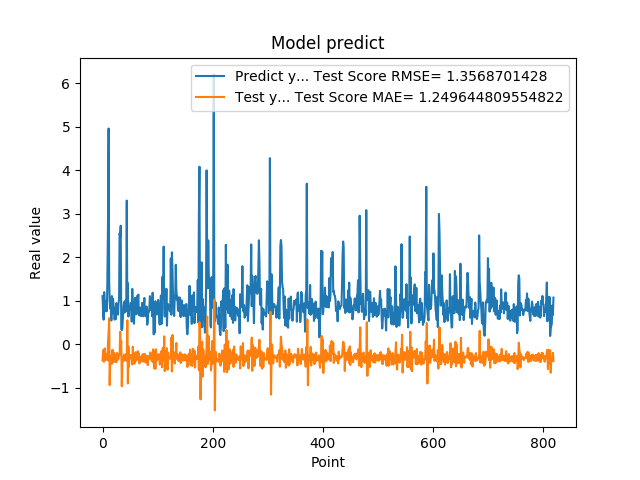

The file beside this chart, header and first rows:
1.111775994300842507e+00, -3.640581509268356886e-01
7.566530108451843262e-01, -1.339848492926720980e-01
5.684260129928588867e-01, -3.948624932396170850e-01
1.201630949974060059e+00, -3.978343540457695005e-01
8.802530169486999512e-01, -9.189088490435197432e-02
8.531429767608642578e-01, -3.612121783755690707e-01
7.591750025749206543e-01, -3.016948439289919848e-01
1.005007982254028320e+00, -3.359453571515733650e-01
7.687720060348510742e-01, -2.117129395451933516e-01
1.740013241767883301e+00, -3.656805181788077563e-01
2.913533687591552734e+00, 6.879506681963967751e-02
4.963075160980224609e+00, 2.705189305561450652e-01
1.471215128898620605e+00, 6.029262321612504083e-01
1.000648975372314453e+00, -9.346246501171513454e-01
8.220189809799194336e-01, -3.691129999306148046e-01
9.362199902534482643e-01, -3.416789883587263987e-01
5.486897230148315430e-01, -2.538918089247151899e-01
1.111255049705505371e+00, -4.475515049464538486e-01
7.148039937019348145e-01, -1.234112812287205124e-01
1.052167057991027832e+00, -4.131498382466389230e-01
8.955980539321898304e-01, -1.828462225976225097e-01
7.769405245780944824e-01, -3.215844030380746177e-01
5.699509978294372559e-01, -3.377373641101114599e-01
8.244060277938842773e-01, -4.017621810784917091e-01
5.800840258598327637e-01, -2.454048426716670672e-01
9.488009810447691761e-01, -4.080284469451142537e-01
7.918390035629272461e-01, -1.959170352056589237e-01
6.937990188598632812e-01, -3.431554758716404696e-01
6.834830045700073242e-01, -3.505932508301795036e-01
9.433320164680479847e-01, -3.331067671468745939e-01
1.032713770866394043e+00, -2.206840333714195634e-01
2.556216001510620117e+00, -2.402630284800412741e-01
2.464895963668823242e+00, 2.907954414605527504e-01
2.728049993515014204e+00, -2.808267646052614586e-02
3.558506965637206476e-01, 7.808602748543209959e-02
3.262020051479339600e-01, -9.615855553568845027e-01
3.781589865684509277e-01, -4.149698449999470462e-01
6.306380033493041992e-01, -3.846465180267092387e-01
8.854129910469055176e-01, -2.852774362093889460e-01
9.743152856826782227e-01, -2.331949746864305506e-01
7.307389974594116211e-01, -2.518636072924570479e-01
9.521890282630921520e-01, -3.753867655468524078e-01
1.011654973030090332e+00, -2.273186911088905804e-01
7.643579840660095215e-01, -2.509023044547137871e-01
3.306220054626464844e+00, -3.690856513269683559e-01
7.543110251426696777e-01, 5.537527169108897862e-01
1.409499049186706321e+00, -8.993548625651424100e-01
6.401469707489013672e-01, -5.053027443912944811e-02
8.640019893646240234e-01, -5.142182826366545889e-01
8.469420075416564941e-01, -2.442288505222347528e-01
7.976629734039306641e-01, -3.007413713425894919e-01
9.555831551551821068e-01, -3.180047717230058413e-01
9.546210169792175293e-01, -2.405065724754580914e-01
5.251880288124084473e-01, -2.754210205560478908e-01
1.275226235389709695e+00, -4.623765749491301480e-01
8.355640172958374023e-01, -5.413855228507442885e-02
7.640249729156494141e-01, -3.969329497988882682e-01
4.752210080623626154e-01, -3.299351205463149639e-01
7.414129972457885742e-01, -4.413237442579726610e-01
1.069700956344604492e+00, -2.595273613825103687e-01
7.892770171165466309e-01, -1.814630944917493827e-01
... 759 more rows
